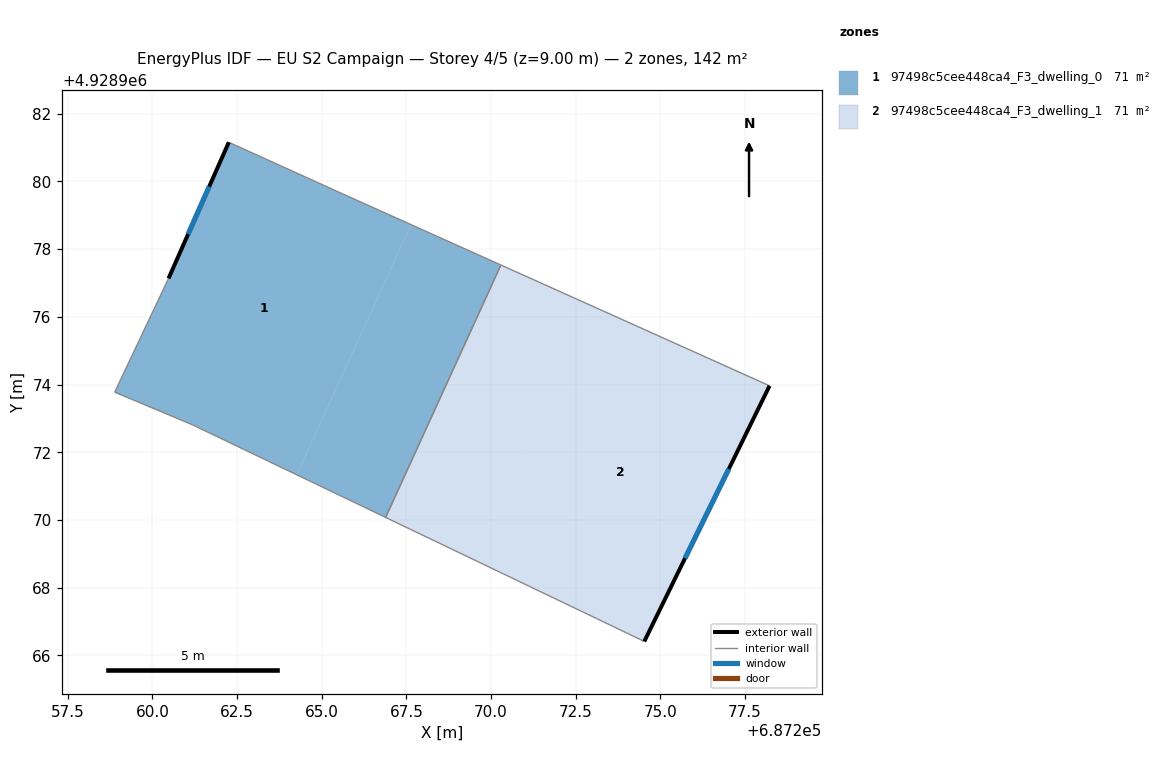
=== STOREY PLAN SPEC (per zone: floor XY polygon, exterior-wall plan segments, windows/doors) ===
zone 1: 97498c5cee448ca4_F3_dwelling_0  (71.2 m²)
  floor: (687267.63, 4928978.72) (687264.26, 4928971.34) (687261.17, 4928972.82) (687258.88, 4928973.78) (687260.47, 4928977.13) (687262.25, 4928981.16) (687265.65, 4928979.62)
  floor: (687270.29, 4928977.53) (687266.88, 4928970.08) (687264.26, 4928971.34) (687267.63, 4928978.72)
  exterior wall: (687262.25, 4928981.16) – (687260.47, 4928977.13)  [4.4 m]
    window: (687261.68, 4928979.85) – (687261.05, 4928978.44)  [1.6 m²]
  interior walls: 6
zone 2: 97498c5cee448ca4_F3_dwelling_1  (71.2 m²)
  floor: (687272.92, 4928976.35) (687269.49, 4928968.83) (687266.89, 4928970.08) (687270.29, 4928977.53)
  floor: (687278.22, 4928973.96) (687274.52, 4928966.42) (687269.49, 4928968.83) (687272.92, 4928976.35)
  exterior wall: (687274.52, 4928966.42) – (687278.22, 4928973.96)  [8.4 m]
    window: (687275.73, 4928968.87) – (687277.02, 4928971.51)  [3.1 m²]
  interior walls: 3

=== DERIVED (storey summary) ===
Building: EU S2 Campaign
Storey: 4 of 5  (floor level z = 9.00 m)
Storey gross floor area: 142.5 m²
Zones on this storey: 2
  - 97498c5cee448ca4_F3_dwelling_0: floor 71.2 m²; exterior wall 4.4 m (13.2 m²); 1 window(s) 1.6 m²; WWR 12.2%
  - 97498c5cee448ca4_F3_dwelling_1: floor 71.2 m²; exterior wall 8.4 m (25.2 m²); 1 window(s) 3.1 m²; WWR 12.2%
Zone adjacency (shared interzone walls):
  - 97498c5cee448ca4_F3_dwelling_0 ↔ 97498c5cee448ca4_F3_dwelling_1